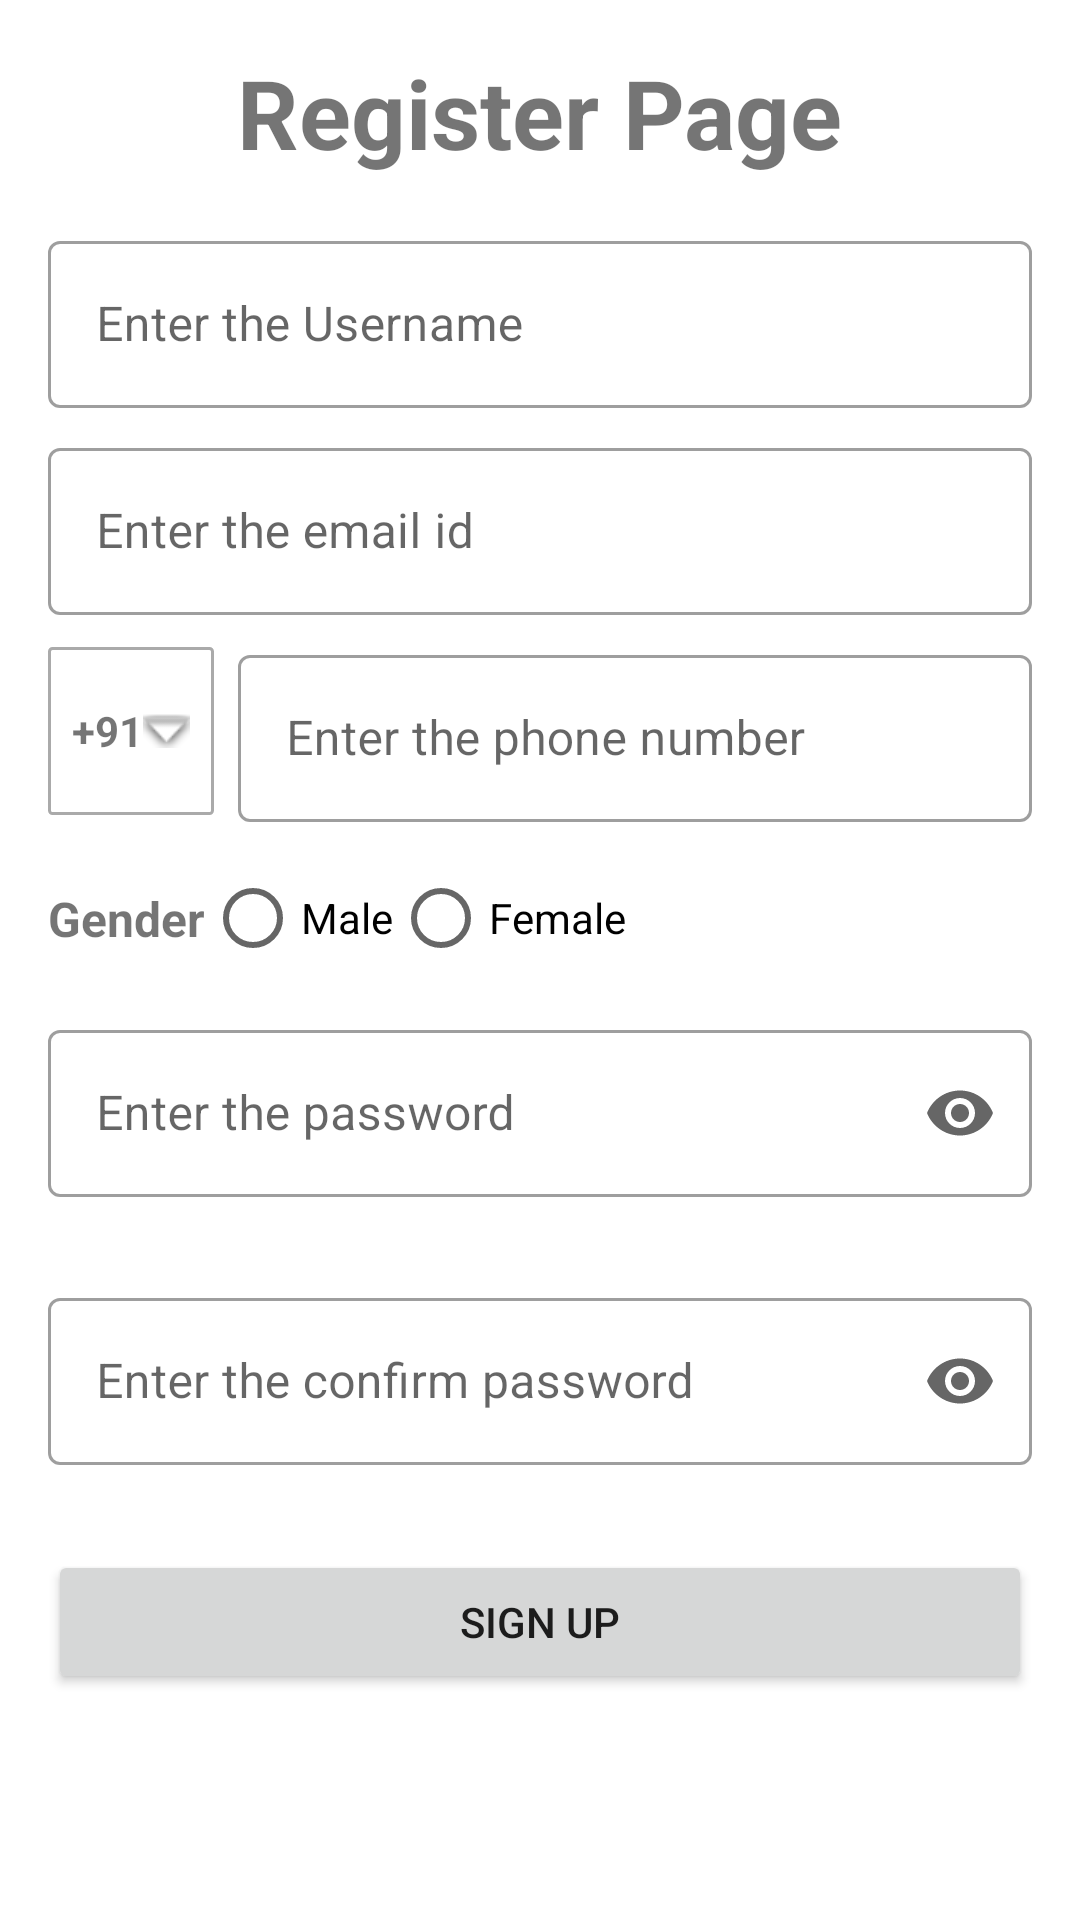

Android layout source for this screen:
<!-- AndroidManifest.xml: application theme Theme.SignUpSignInSystem -->
<!-- res/layout/activity_register.xml -->
<?xml version="1.0" encoding="utf-8"?>
<ScrollView xmlns:android="http://schemas.android.com/apk/res/android"
    xmlns:app="http://schemas.android.com/apk/res-auto"
    xmlns:tools="http://schemas.android.com/tools"
    android:layout_width="match_parent"
    android:layout_height="match_parent"
    android:orientation="vertical"
    android:scrollbars="vertical"
    tools:context=".RegisterActivity">

    <androidx.constraintlayout.widget.ConstraintLayout
        android:layout_width="match_parent"
        android:layout_height="wrap_content">

        <TextView
            android:id="@+id/textView"
            android:layout_width="wrap_content"
            android:layout_height="wrap_content"
            android:layout_marginTop="16dp"
            android:text="@string/register_page"
            android:textSize="32sp"
            android:textStyle="bold"
            app:layout_constraintEnd_toEndOf="parent"
            app:layout_constraintStart_toStartOf="parent"
            app:layout_constraintTop_toTopOf="parent" />

        <com.google.android.material.textfield.TextInputLayout
            android:id="@+id/textField"
            style="@style/Widget.MaterialComponents.TextInputLayout.OutlinedBox"
            android:layout_width="match_parent"
            android:layout_height="wrap_content"
            android:layout_marginStart="16dp"
            android:layout_marginTop="16dp"
            android:layout_marginEnd="16dp"
            android:hint="@string/enter_the_user_name"
            app:layout_constraintEnd_toEndOf="parent"
            app:layout_constraintStart_toStartOf="parent"
            app:layout_constraintTop_toBottomOf="@+id/textView">

            <com.google.android.material.textfield.TextInputEditText
                android:id="@+id/edUserName"
                android:layout_width="match_parent"
                android:layout_height="wrap_content"
                android:inputType="textPersonName" />

        </com.google.android.material.textfield.TextInputLayout>

        <com.google.android.material.textfield.TextInputLayout
            android:id="@+id/textField1"
            style="@style/Widget.MaterialComponents.TextInputLayout.OutlinedBox"
            android:layout_width="match_parent"
            android:layout_height="wrap_content"
            android:layout_marginStart="16dp"
            android:layout_marginTop="8dp"
            android:layout_marginEnd="16dp"
            android:hint="@string/enter_the_email_id"
            app:layout_constraintEnd_toEndOf="parent"
            app:layout_constraintStart_toStartOf="parent"
            app:layout_constraintTop_toBottomOf="@+id/textField">

            <com.google.android.material.textfield.TextInputEditText
                android:id="@+id/edEmailId"
                android:layout_width="match_parent"
                android:layout_height="wrap_content"
                android:inputType="textEmailAddress" />

        </com.google.android.material.textfield.TextInputLayout>

        <LinearLayout
            android:id="@+id/countryLayout"
            android:layout_width="0dp"
            android:layout_height="?android:attr/actionBarSize"
            android:layout_marginStart="16dp"
            android:background="@drawable/layout_outline"
            android:orientation="horizontal"
            android:padding="8dp"
            app:layout_constraintBottom_toBottomOf="@+id/textFieldgd"
            app:layout_constraintStart_toStartOf="parent"
            app:layout_constraintTop_toTopOf="@+id/textFieldgd">

            <ImageView
                android:id="@+id/countryImg"
                android:layout_width="wrap_content"
                android:layout_height="wrap_content"
                android:layout_gravity="center_vertical"
                android:layout_weight="1"
                android:contentDescription="@string/todo"
                android:src="@drawable/flag_in" />

            <TextView
                android:id="@+id/txtDialCode"
                android:layout_width="wrap_content"
                android:layout_height="wrap_content"
                android:layout_gravity="center"
                android:layout_weight="1"
                android:text="@string/_91"
                android:textStyle="bold" />

            <ImageView
                android:id="@+id/imageView"
                android:layout_width="wrap_content"
                android:layout_height="wrap_content"
                android:layout_gravity="center_vertical"
                android:layout_weight="1.5"
                android:contentDescription="@string/todo"
                app:srcCompat="@android:drawable/arrow_down_float" />
        </LinearLayout>


        <com.google.android.material.textfield.TextInputLayout
            android:id="@+id/textFieldgd"
            style="@style/Widget.MaterialComponents.TextInputLayout.OutlinedBox"
            android:layout_width="0dp"
            android:layout_height="wrap_content"
            android:layout_marginStart="8dp"
            android:layout_marginTop="8dp"
            android:layout_marginEnd="16dp"
            android:hint="@string/enter_the_phone_number"
            app:layout_constraintEnd_toEndOf="parent"
            app:layout_constraintStart_toEndOf="@+id/countryLayout"
            app:layout_constraintTop_toBottomOf="@+id/textField1">

            <com.google.android.material.textfield.TextInputEditText
                android:id="@+id/edMobileNumber"
                android:layout_width="match_parent"
                android:layout_height="wrap_content"
                android:ems="10"
                android:inputType="number"
                android:maxLength="10" />

        </com.google.android.material.textfield.TextInputLayout>

        <TextView
            android:id="@+id/textView2"
            android:layout_width="wrap_content"
            android:layout_height="wrap_content"
            android:layout_marginStart="16dp"
            android:text="@string/gender"
            android:textSize="16sp"
            android:textStyle="bold"
            app:layout_constraintBottom_toBottomOf="@+id/radioGroup"
            app:layout_constraintStart_toStartOf="parent"
            app:layout_constraintTop_toTopOf="@+id/radioGroup" />

        <RadioGroup
            android:id="@+id/radioGroup"
            android:layout_width="wrap_content"
            android:layout_height="wrap_content"
            android:layout_marginTop="8dp"
            android:orientation="horizontal"
            app:layout_constraintStart_toEndOf="@+id/textView2"
            app:layout_constraintTop_toBottomOf="@+id/textFieldgd">

            <RadioButton
                android:id="@+id/radioMale"
                android:layout_width="wrap_content"
                android:layout_height="wrap_content"
                android:checked="false"
                android:text="@string/male"
                android:textSize="14sp" />

            <RadioButton
                android:id="@+id/radioFemale"
                android:layout_width="wrap_content"
                android:layout_height="wrap_content"
                android:checked="false"
                android:text="@string/female"
                android:textSize="14sp" />

        </RadioGroup>

        <com.google.android.material.textfield.TextInputLayout
            android:id="@+id/txtPasswordL"
            style="@style/Widget.MaterialComponents.TextInputLayout.OutlinedBox"
            android:layout_width="match_parent"
            android:layout_height="wrap_content"
            android:layout_marginStart="16dp"
            android:layout_marginTop="8dp"
            android:layout_marginEnd="16dp"
            android:hint="@string/enter_the_password"
            app:endIconMode="password_toggle"
            app:errorEnabled="true"
            app:errorIconDrawable="@null"
            app:layout_constraintEnd_toEndOf="parent"
            app:layout_constraintStart_toStartOf="parent"
            app:layout_constraintTop_toBottomOf="@+id/radioGroup">

            <com.google.android.material.textfield.TextInputEditText
                android:id="@+id/edPassword"
                android:layout_width="match_parent"
                android:layout_height="wrap_content"
                android:inputType="textPassword" />
        </com.google.android.material.textfield.TextInputLayout>

        <com.google.android.material.textfield.TextInputLayout
            android:id="@+id/txtConPasswordL"
            style="@style/Widget.MaterialComponents.TextInputLayout.OutlinedBox"
            android:layout_width="match_parent"
            android:layout_height="wrap_content"
            android:layout_marginStart="16dp"
            android:layout_marginTop="8dp"
            android:layout_marginEnd="16dp"
            android:hint="@string/enter_the_confirm_password"
            app:endIconMode="password_toggle"
            app:errorEnabled="true"
            app:errorIconDrawable="@null"
            app:layout_constraintEnd_toEndOf="parent"
            app:layout_constraintStart_toStartOf="parent"
            app:layout_constraintTop_toBottomOf="@+id/txtPasswordL">

            <com.google.android.material.textfield.TextInputEditText
                android:id="@+id/edConPassword"
                android:layout_width="match_parent"
                android:layout_height="wrap_content"
                android:inputType="textPassword" />
        </com.google.android.material.textfield.TextInputLayout>

        <Button
            android:id="@+id/signUpBtn"
            android:layout_width="match_parent"
            android:layout_height="wrap_content"
            android:layout_marginStart="16dp"
            android:layout_marginTop="8dp"
            android:layout_marginEnd="16dp"
            android:text="@string/sign_up"
            app:layout_constraintEnd_toEndOf="parent"
            app:layout_constraintStart_toStartOf="parent"
            app:layout_constraintTop_toBottomOf="@+id/txtConPasswordL" />

        <ProgressBar
            android:id="@+id/progress_bar"
            style="?android:attr/progressBarStyleHorizontal"
            android:layout_width="match_parent"
            android:layout_height="wrap_content"
            android:indeterminate="true"
            android:visibility="invisible"
            app:layout_constraintBottom_toBottomOf="parent"
            app:layout_constraintEnd_toEndOf="parent"
            app:layout_constraintStart_toStartOf="parent"
            app:layout_constraintTop_toBottomOf="@+id/signUpBtn" />


    </androidx.constraintlayout.widget.ConstraintLayout>
</ScrollView>
<!-- resources referenced by this layout -->
<resources>
  <!-- drawable layout_outline (drawable) -->
  <?xml version="1.0" encoding="utf-8"?>
  <shape xmlns:android="http://schemas.android.com/apk/res/android"
       android:shape="rectangle" >
      <stroke android:width="1dp" android:color="@color/grey" />
      <corners android:radius="1dp" />
  </shape>
  <string name="_91">+91</string>
  <string name="enter_the_confirm_password">Enter the confirm password</string>
  <string name="enter_the_email_id">Enter the email id</string>
  <string name="enter_the_password">Enter the password</string>
  <string name="enter_the_phone_number">Enter the phone number</string>
  <string name="enter_the_user_name">Enter the Username</string>
  <string name="female">Female</string>
  <string name="gender">Gender</string>
  <string name="male">Male</string>
  <string name="register_page">Register Page</string>
  <string name="sign_up">Sign Up</string>
  <string name="todo">TODO</string>
  <style name="Theme.SignUpSignInSystem" parent="Theme.MaterialComponents.DayNight.DarkActionBar">
          
          <item name="colorPrimary">@color/purple_500</item>
          <item name="colorPrimaryVariant">@color/purple_700</item>
          <item name="colorOnPrimary">@color/white</item>
          
          <item name="colorSecondary">@color/teal_200</item>
          <item name="colorSecondaryVariant">@color/teal_700</item>
          <item name="colorOnSecondary">@color/black</item>
          
          <item name="android:statusBarColor" tools:targetApi="l">?attr/colorPrimaryVariant</item>
          
      </style>
  <color name="grey">@android:color/darker_gray</color>
  <color name="purple_500">#FF6200EE</color>
  <color name="purple_700">#FF3700B3</color>
  <color name="white">#FFFFFFFF</color>
  <color name="teal_200">#0288D1</color>
  <color name="teal_700">#FF018786</color>
  <color name="black">#FF000000</color>
</resources>
